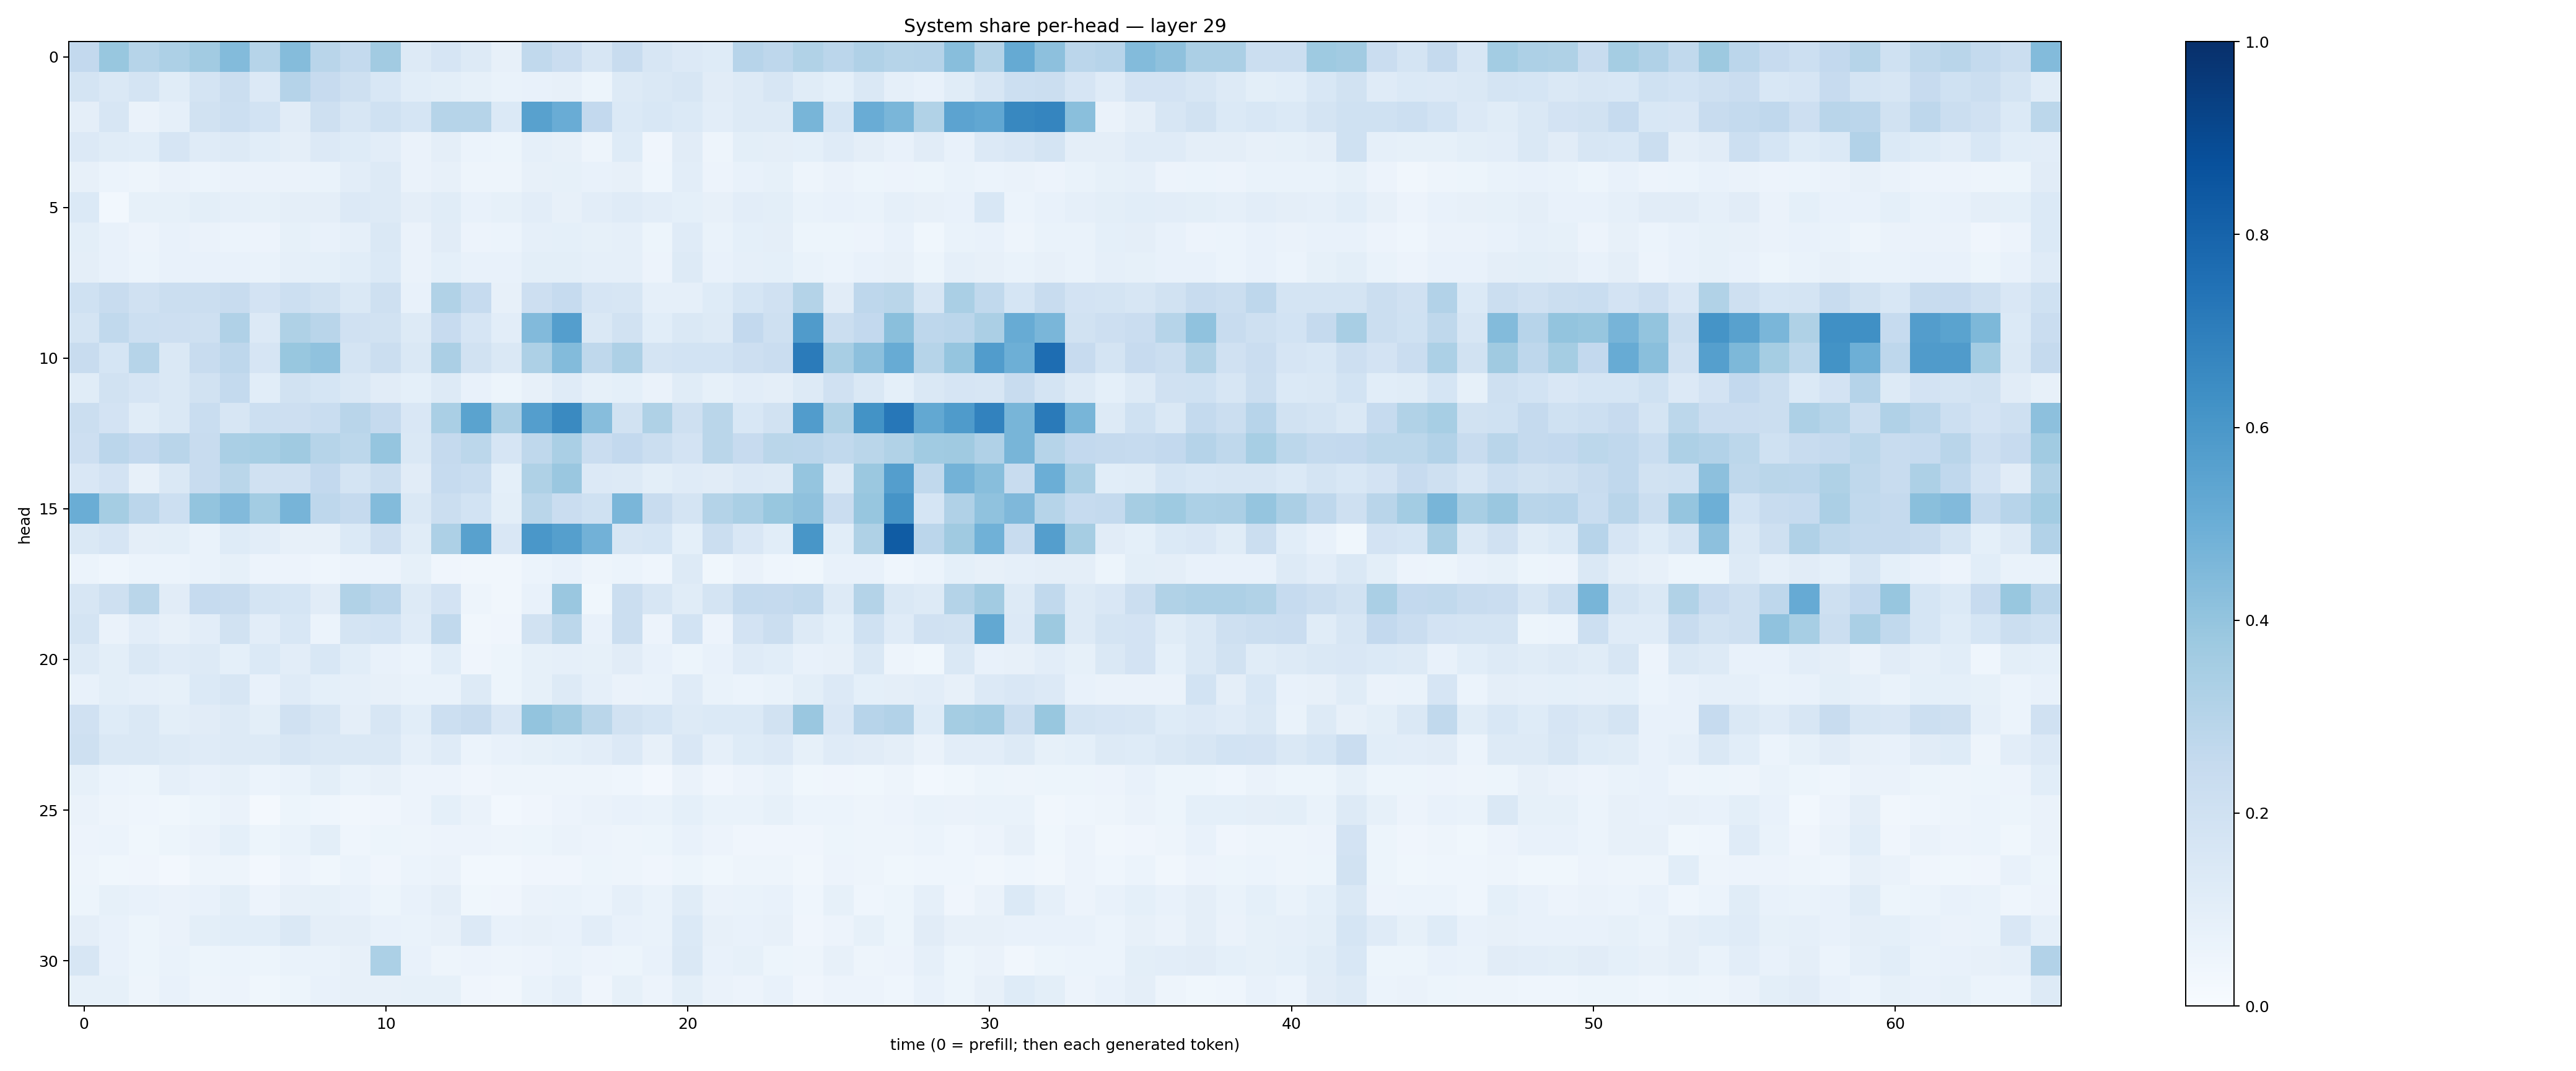

Values plotted in this chart, from the file beside it:
0.25859886, 0.38840836, 0.2988774, 0.32702017, 0.362261, 0.43754774, 0.29734975, 0.43615675, 0.2898146, 0.25760287, 0.36083248, 0.1290694, 0.16759554, 0.13258153, 0.081382744, 0.2629306, 0.22685423, 0.16178896, 0.2392648, 0.159687, 0.13324526, 0.12479195, 0.29451492, 0.27430046
0.1787, 0.142, 0.1728, 0.1145, 0.1783, 0.2206, 0.1329, 0.303, 0.2442, 0.2042, 0.1548, 0.106, 0.1009, 0.08504, 0.06829, 0.07721, 0.08006, 0.05258, 0.1275, 0.1441, 0.1591, 0.1115, 0.1315, 0.1579
0.09602, 0.1621, 0.0654, 0.08668, 0.194, 0.2162, 0.1837, 0.111, 0.2039, 0.1571, 0.1996, 0.17, 0.2969, 0.2995, 0.1395, 0.5548, 0.5059, 0.2613, 0.1393, 0.1543, 0.1369, 0.1023, 0.1273, 0.1274
0.1333, 0.1154, 0.1076, 0.1655, 0.1191, 0.132, 0.106, 0.09486, 0.1362, 0.1226, 0.105, 0.06509, 0.09662, 0.06194, 0.05348, 0.08954, 0.08199, 0.04759, 0.1228, 0.04106, 0.1117, 0.04859, 0.09837, 0.09467
0.07998, 0.06073, 0.05018, 0.06493, 0.06097, 0.06498, 0.06355, 0.06336, 0.07005, 0.1047, 0.1328, 0.06377, 0.08037, 0.04913, 0.04766, 0.07902, 0.08215, 0.07342, 0.08104, 0.04559, 0.1051, 0.05508, 0.07366, 0.08483
0.1371, 0.03093, 0.08576, 0.08406, 0.1, 0.08905, 0.08492, 0.09484, 0.09492, 0.1356, 0.1289, 0.09503, 0.1168, 0.07097, 0.08473, 0.1035, 0.08179, 0.1019, 0.1206, 0.1028, 0.09367, 0.07824, 0.1021, 0.1004
0.0977, 0.0746, 0.05491, 0.07393, 0.06412, 0.06241, 0.0567, 0.08535, 0.07385, 0.08914, 0.1456, 0.06403, 0.1103, 0.0553, 0.05911, 0.08739, 0.09074, 0.08343, 0.08862, 0.05409, 0.1197, 0.06817, 0.09073, 0.09626
0.0955, 0.07738, 0.06238, 0.0718, 0.07313, 0.07043, 0.0691, 0.08786, 0.09118, 0.1088, 0.1389, 0.06633, 0.09242, 0.07518, 0.07561, 0.1009, 0.1006, 0.08643, 0.08598, 0.05778, 0.1301, 0.07127, 0.0879, 0.09009
0.203, 0.2408, 0.1967, 0.221, 0.2222, 0.2387, 0.182, 0.2178, 0.1932, 0.1441, 0.2053, 0.07804, 0.3126, 0.2485, 0.07948, 0.2116, 0.2482, 0.1666, 0.1632, 0.08634, 0.08613, 0.1241, 0.1702, 0.1982
0.1764, 0.2644, 0.2179, 0.2136, 0.206, 0.3178, 0.136, 0.3238, 0.2917, 0.1976, 0.1884, 0.1294, 0.243, 0.1679, 0.1019, 0.4432, 0.5688, 0.1411, 0.188, 0.1088, 0.1415, 0.1318, 0.2608, 0.2101
0.2383, 0.1707, 0.2971, 0.1475, 0.2379, 0.2761, 0.1668, 0.3898, 0.4085, 0.1791, 0.2216, 0.1429, 0.3333, 0.1884, 0.1478, 0.325, 0.4393, 0.2726, 0.327, 0.1743, 0.1865, 0.1845, 0.2113, 0.2289
0.116, 0.193, 0.1666, 0.1431, 0.1927, 0.2544, 0.1084, 0.1905, 0.1682, 0.1429, 0.1123, 0.09141, 0.1263, 0.07627, 0.05174, 0.07837, 0.1182, 0.08342, 0.09037, 0.063, 0.1164, 0.08592, 0.1047, 0.0958
0.2234, 0.182, 0.1143, 0.1445, 0.2332, 0.1615, 0.2185, 0.2125, 0.2338, 0.2897, 0.2523, 0.1513, 0.3373, 0.5502, 0.3348, 0.569, 0.6562, 0.4321, 0.1894, 0.3217, 0.207, 0.2867, 0.1538, 0.1946
0.2113, 0.285, 0.2579, 0.2927, 0.2377, 0.3395, 0.3461, 0.37, 0.2988, 0.2805, 0.3961, 0.1413, 0.2508, 0.2787, 0.1656, 0.271, 0.3381, 0.2304, 0.2614, 0.22, 0.1823, 0.2855, 0.245, 0.2861
0.1504, 0.1821, 0.07838, 0.1415, 0.2421, 0.2852, 0.1974, 0.199, 0.2598, 0.1763, 0.2256, 0.1128, 0.2494, 0.2321, 0.09185, 0.3206, 0.383, 0.1357, 0.1295, 0.101, 0.1204, 0.1117, 0.1361, 0.1319
0.503, 0.3544, 0.2823, 0.2162, 0.4017, 0.4417, 0.356, 0.4689, 0.2736, 0.251, 0.4383, 0.145, 0.2226, 0.1837, 0.1014, 0.2857, 0.2269, 0.2024, 0.4634, 0.2353, 0.1796, 0.308, 0.3396, 0.3876
0.1422, 0.1656, 0.09642, 0.1013, 0.06794, 0.1231, 0.1039, 0.07851, 0.08104, 0.1369, 0.2118, 0.1134, 0.3258, 0.5572, 0.1486, 0.5989, 0.5629, 0.4824, 0.1614, 0.1705, 0.09086, 0.2213, 0.1508, 0.1059
0.06195, 0.04306, 0.06013, 0.05909, 0.0702, 0.08348, 0.05764, 0.05804, 0.04345, 0.05784, 0.05846, 0.08224, 0.04273, 0.03276, 0.03514, 0.05896, 0.07441, 0.05008, 0.0615, 0.04617, 0.1296, 0.0356, 0.06321, 0.0448
0.1577, 0.2075, 0.2857, 0.1124, 0.2465, 0.2344, 0.1797, 0.1686, 0.1102, 0.315, 0.2844, 0.1299, 0.1826, 0.04885, 0.03193, 0.07404, 0.3865, 0.03572, 0.2255, 0.1613, 0.1167, 0.1788, 0.2566, 0.2538
0.1739, 0.06501, 0.1034, 0.082, 0.1035, 0.1946, 0.1045, 0.1534, 0.0604, 0.1795, 0.1872, 0.1198, 0.2648, 0.03183, 0.04157, 0.1881, 0.2804, 0.07447, 0.224, 0.05533, 0.1852, 0.05738, 0.1808, 0.2223
0.1324, 0.09831, 0.148, 0.1186, 0.1303, 0.09147, 0.1384, 0.1045, 0.1529, 0.1055, 0.07656, 0.05998, 0.1084, 0.03936, 0.05287, 0.08484, 0.08928, 0.08494, 0.1105, 0.0727, 0.05217, 0.07263, 0.1184, 0.1093
0.07613, 0.0982, 0.08745, 0.08562, 0.1373, 0.1614, 0.07699, 0.1186, 0.09184, 0.08889, 0.07841, 0.06664, 0.06877, 0.128, 0.05417, 0.08382, 0.132, 0.08919, 0.06392, 0.06797, 0.1186, 0.06967, 0.06024, 0.06659
0.1971, 0.1211, 0.1471, 0.09812, 0.1102, 0.1272, 0.09784, 0.1964, 0.1599, 0.09551, 0.1607, 0.1062, 0.2159, 0.2417, 0.1485, 0.3985, 0.369, 0.2868, 0.1951, 0.1687, 0.1257, 0.1376, 0.1368, 0.1894
0.2107, 0.1461, 0.1465, 0.1323, 0.1196, 0.1304, 0.1309, 0.16, 0.1426, 0.1442, 0.1431, 0.08752, 0.1193, 0.06114, 0.07609, 0.08326, 0.09205, 0.1037, 0.1366, 0.08062, 0.1488, 0.08689, 0.1225, 0.1357
0.08443, 0.0615, 0.05364, 0.08642, 0.07301, 0.08509, 0.06166, 0.0688, 0.09789, 0.06915, 0.07919, 0.05717, 0.05663, 0.04094, 0.04724, 0.05073, 0.04814, 0.04706, 0.04303, 0.02615, 0.0644, 0.04218, 0.05787, 0.06862
0.06318, 0.04836, 0.04389, 0.03631, 0.05291, 0.06369, 0.02031, 0.05249, 0.04454, 0.035, 0.0396, 0.05514, 0.09344, 0.06629, 0.03039, 0.03956, 0.05651, 0.06605, 0.07774, 0.06882, 0.09111, 0.06798, 0.07018, 0.0848
0.05489, 0.06195, 0.03709, 0.05404, 0.06314, 0.09221, 0.05101, 0.06724, 0.09892, 0.04497, 0.05334, 0.04712, 0.05572, 0.05525, 0.04732, 0.05241, 0.06357, 0.05672, 0.05027, 0.05154, 0.07473, 0.05658, 0.03983, 0.0409
0.04782, 0.03573, 0.03937, 0.02623, 0.04966, 0.05076, 0.02462, 0.05547, 0.03679, 0.0599, 0.03933, 0.05957, 0.06386, 0.02872, 0.03065, 0.03967, 0.0426, 0.05099, 0.04708, 0.03956, 0.05105, 0.03673, 0.04838, 0.04838
0.05401, 0.08271, 0.07399, 0.06411, 0.0761, 0.1015, 0.05496, 0.07985, 0.08579, 0.07762, 0.05398, 0.07262, 0.09453, 0.03757, 0.04115, 0.06257, 0.06689, 0.05943, 0.08677, 0.06889, 0.1133, 0.06403, 0.06932, 0.07496
0.09481, 0.07232, 0.05469, 0.06585, 0.1011, 0.1074, 0.1061, 0.1446, 0.09678, 0.0947, 0.07615, 0.06837, 0.08019, 0.1333, 0.07357, 0.07844, 0.07779, 0.1022, 0.07203, 0.06747, 0.14, 0.08052, 0.07272, 0.07994
0.1607, 0.07693, 0.05187, 0.06921, 0.0527, 0.0595, 0.05095, 0.06928, 0.06688, 0.07979, 0.3298, 0.07693, 0.04986, 0.05843, 0.04913, 0.0547, 0.07007, 0.05636, 0.05098, 0.07476, 0.1411, 0.07321, 0.08335, 0.0536
0.08249, 0.08296, 0.04723, 0.07618, 0.04891, 0.05757, 0.03552, 0.05456, 0.07437, 0.07947, 0.08084, 0.08366, 0.08293, 0.04083, 0.03293, 0.06657, 0.08782, 0.04253, 0.08283, 0.05513, 0.101, 0.06261, 0.05684, 0.07354
